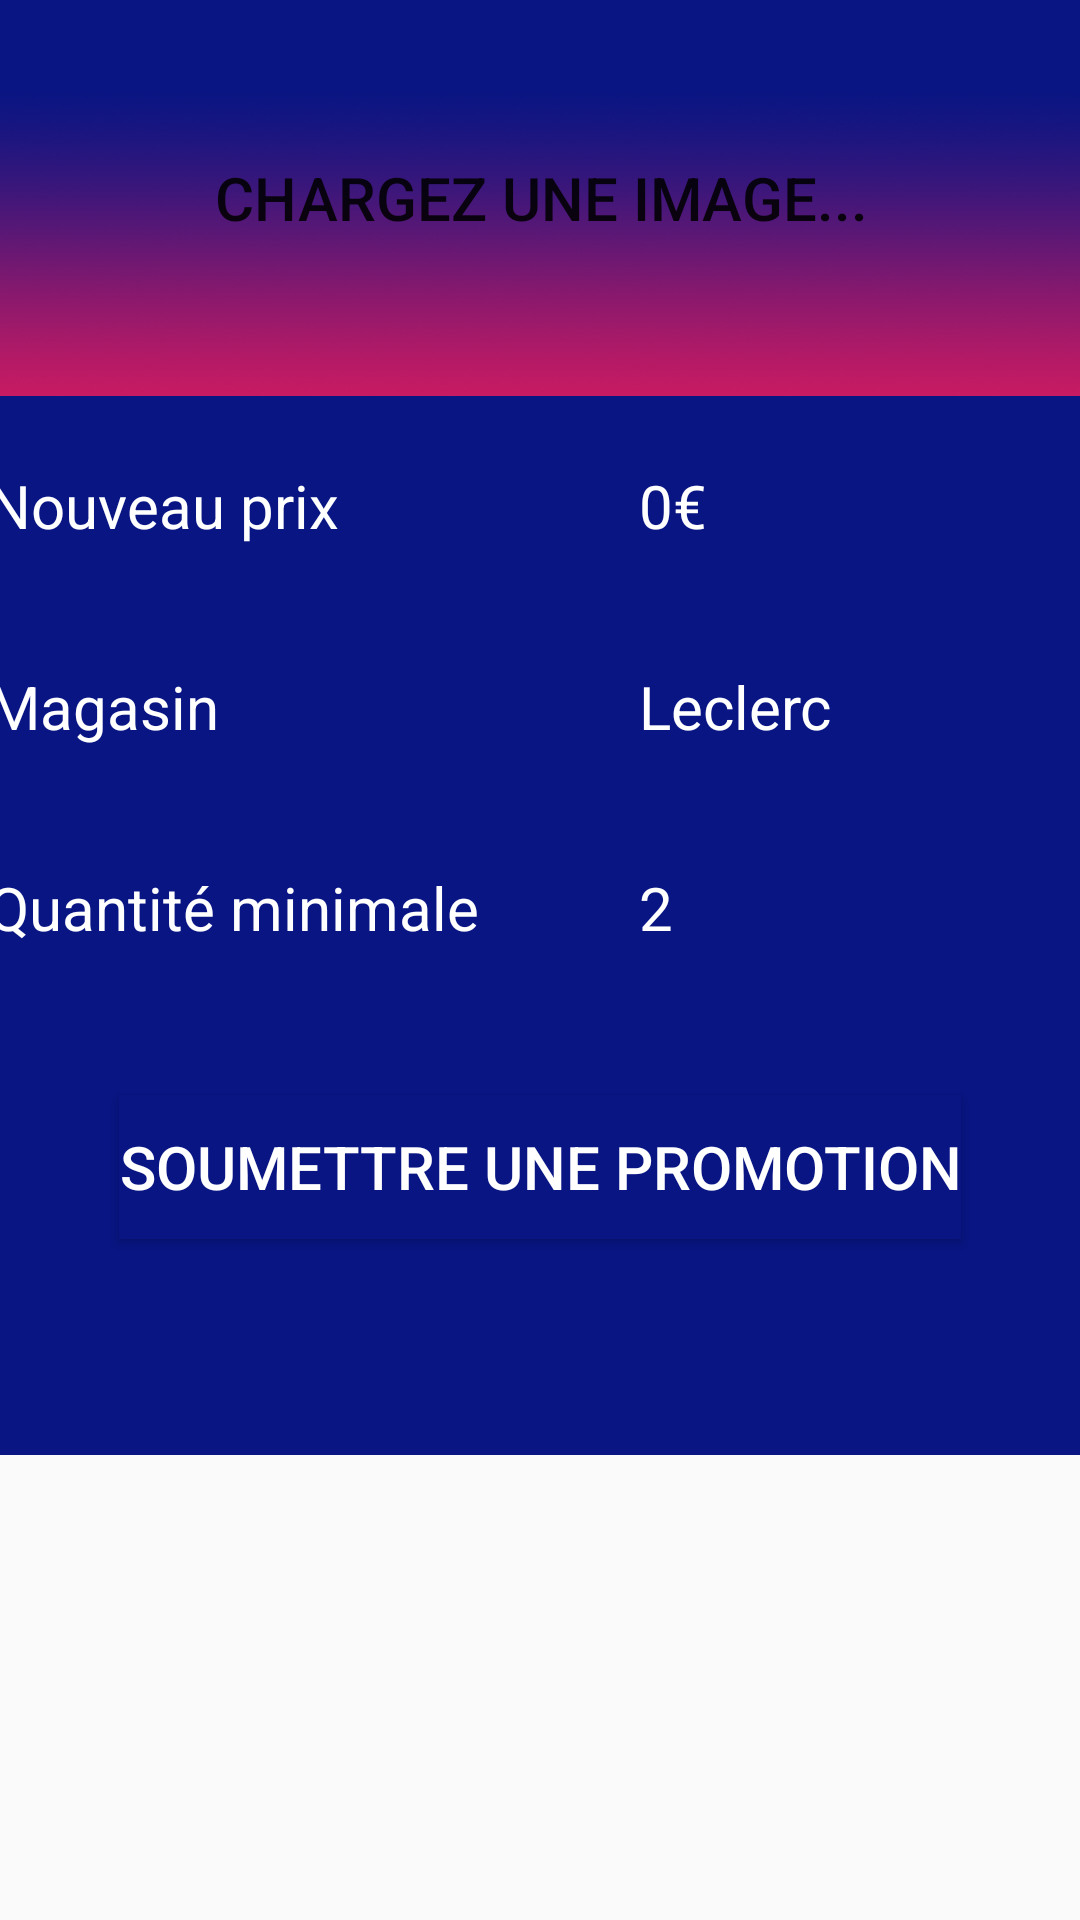

Layout XML and referenced resources for this Android screen:
<!-- AndroidManifest.xml: application theme AppTheme -->
<!-- res/layout/activity_promo.xml -->
<?xml version="1.0" encoding="utf-8"?>
<androidx.constraintlayout.widget.ConstraintLayout xmlns:android="http://schemas.android.com/apk/res/android"
    xmlns:app="http://schemas.android.com/apk/res-auto"
    xmlns:tools="http://schemas.android.com/tools"
    android:layout_width="match_parent"
    android:layout_height="match_parent"
    tools:context=".Promo">

    <LinearLayout
        android:layout_width="409dp"
        android:layout_height="484dp"
        android:layout_marginStart="1dp"
        android:layout_marginLeft="1dp"
        android:layout_marginTop="1dp"
        android:layout_marginEnd="1dp"
        android:layout_marginRight="1dp"
        android:orientation="horizontal"
        app:layout_constraintEnd_toEndOf="parent"
        app:layout_constraintStart_toStartOf="parent"
        app:layout_constraintTop_toTopOf="parent">

        <LinearLayout
            android:layout_width="217dp"
            android:layout_height="match_parent"
            android:background="#081583"
            android:orientation="vertical">

            <TextView
                android:id="@+id/nomArticle"
                android:layout_width="match_parent"
                android:layout_height="wrap_content"
                android:layout_margin="20dp"
                android:text="Nom de l'article"
                android:textColor="#FFFFFF"
                android:textSize="20sp" />

            <TextView
                android:id="@+id/oldprice"
                android:layout_width="match_parent"
                android:layout_height="wrap_content"
                android:layout_margin="20dp"
                android:text="Ancien prix"
                android:textColor="#FFFFFF"
                android:textSize="20sp" />

            <TextView
                android:id="@+id/newprice"
                android:layout_width="match_parent"
                android:layout_height="wrap_content"
                android:layout_margin="20dp"
                android:text="Nouveau prix"
                android:textColor="#FFFFFF"
                android:textSize="20sp" />

            <TextView
                android:id="@+id/market"
                android:layout_width="match_parent"
                android:layout_height="wrap_content"
                android:layout_margin="20dp"
                android:text="Magasin"
                android:textColor="#FFFFFF"
                android:textSize="20sp" />

            <TextView
                android:id="@+id/minim"
                android:layout_width="match_parent"
                android:layout_height="wrap_content"
                android:layout_margin="20dp"
                android:text="Quantité minimale"
                android:textColor="#FFFFFF"
                android:textSize="20dp" />
        </LinearLayout>

        <LinearLayout
            android:layout_width="match_parent"
            android:layout_height="match_parent"
            android:background="#081583"
            android:orientation="vertical">

            <TextView
                android:id="@+id/textView9"
                android:layout_width="match_parent"
                android:layout_height="wrap_content"
                android:layout_margin="20dp"
                android:text="Nom"
                android:textColor="#FFFFFF"
                android:textSize="20sp" />

            <TextView
                android:id="@+id/textView14"
                android:layout_width="match_parent"
                android:layout_height="wrap_content"
                android:layout_margin="20dp"
                android:text="0€"
                android:textColor="#FFFFFF"
                android:textSize="20sp" />

            <TextView
                android:id="@+id/textView15"
                android:layout_width="match_parent"
                android:layout_height="wrap_content"
                android:layout_margin="20dp"
                android:text="0€"
                android:textColor="#FFFFFF"
                android:textSize="20sp" />

            <TextView
                android:id="@+id/textView16"
                android:layout_width="match_parent"
                android:layout_height="wrap_content"
                android:layout_margin="20dp"
                android:text="Leclerc"
                android:textColor="#FFFFFF"
                android:textSize="20sp" />

            <TextView
                android:id="@+id/textView17"
                android:layout_width="match_parent"
                android:layout_height="wrap_content"
                android:layout_margin="20dp"
                android:text="2 "
                android:textColor="#FFFFFF"
                android:textSize="20sp" />
        </LinearLayout>
    </LinearLayout>

    <Button
        android:id="@+id/Submission"
        android:layout_width="wrap_content"
        android:layout_height="wrap_content"
        android:layout_marginStart="64dp"
        android:layout_marginLeft="64dp"
        android:layout_marginTop="34dp"
        android:layout_marginEnd="64dp"
        android:layout_marginRight="64dp"
        android:layout_marginBottom="28dp"
        android:background="#081583"
        android:text="Soumettre une promotion"
        android:textColor="#FFFFFF"
        android:textSize="20dp"
        app:layout_constraintBottom_toBottomOf="parent"
        app:layout_constraintEnd_toEndOf="parent"
        app:layout_constraintStart_toStartOf="parent"
        app:layout_constraintTop_toBottomOf="@+id/linearLayout4" />

    <LinearLayout
        android:id="@+id/linearLayout4"
        android:layout_width="409dp"
        android:layout_height="132dp"
        android:layout_marginStart="1dp"
        android:layout_marginLeft="1dp"
        android:layout_marginEnd="1dp"
        android:layout_marginRight="1dp"
        android:orientation="vertical"
        app:layout_constraintEnd_toEndOf="parent"
        app:layout_constraintStart_toStartOf="parent"
        tools:layout_editor_absoluteY="486dp">

        <Button
            android:id="@+id/button2"
            android:layout_width="match_parent"
            android:layout_height="match_parent"
            android:background="@drawable/fondlogin"
            android:text="Chargez une image..."
            android:textSize="20dp" />
    </LinearLayout>

</androidx.constraintlayout.widget.ConstraintLayout>
<!-- resources referenced by this layout -->
<resources>
  <!-- drawable fondlogin: png bitmap (drawable-v24, 923700 bytes) -->
  <style name="AppTheme" parent="Theme.AppCompat.Light.NoActionBar">
          
          <item name="colorPrimary">@color/colorPrimary</item>
          <item name="colorPrimaryDark">@color/colorPrimaryDark</item>
          <item name="colorAccent">@color/colorAccent</item>
      </style>
  <color name="colorPrimary">#081583</color>
  <color name="colorPrimaryDark">#081583</color>
  <color name="colorAccent">#D81B60</color>
</resources>
